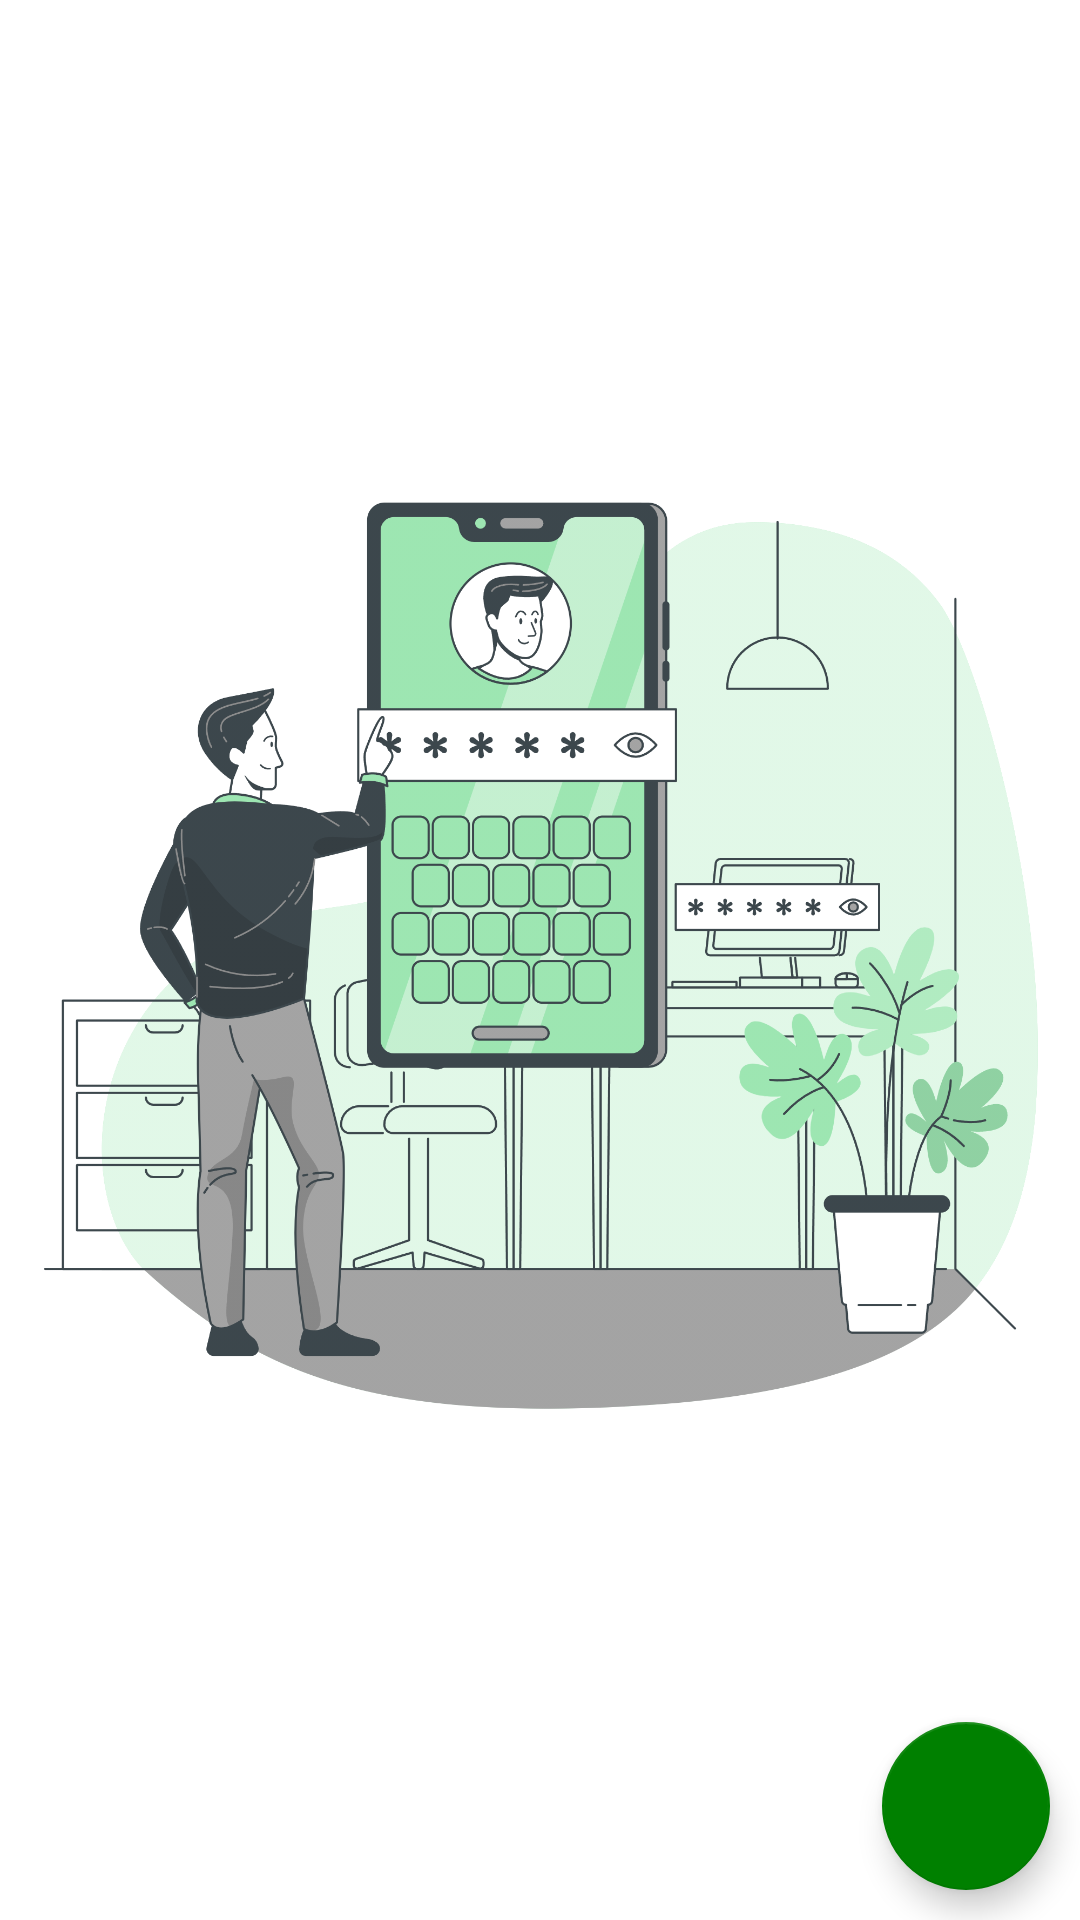

Reconstruct the res/layout file that produces this screen, plus the resources it refers to.
<!-- AndroidManifest.xml: application theme Theme.MyPasswordGenerator -->
<!-- res/layout/fragment_locker.xml -->
<?xml version="1.0" encoding="utf-8"?>
<RelativeLayout
    xmlns:android="http://schemas.android.com/apk/res/android"
    xmlns:app="http://schemas.android.com/apk/res-auto"
    xmlns:tools="http://schemas.android.com/tools"
    android:layout_width="match_parent"
    android:layout_height="match_parent"
    tools:context=".fragments.NotesFragment">

    <ImageView
        android:layout_width="wrap_content"
        android:layout_height="wrap_content"
        android:src="@drawable/bg_image"
        android:alpha="0.9"
        android:layout_centerInParent="true"
        android:layout_centerHorizontal="true"
        />

    <androidx.recyclerview.widget.RecyclerView
        android:id="@+id/recordRv"
        android:layout_width="match_parent"
        android:layout_height="match_parent"
        android:layout_marginStart="5dp"
        android:layout_marginTop="5dp"
        android:layout_marginEnd="5dp"
        android:layout_marginBottom="5dp"
        app:layoutManager="androidx.recyclerview.widget.LinearLayoutManager"
        tools:listitem="@layout/row_record" />

    <com.google.android.material.floatingactionbutton.FloatingActionButton
        android:id="@+id/addRecord"
        android:layout_width="wrap_content"
        android:layout_height="wrap_content"
        android:layout_alignParentBottom="true"
        android:layout_alignParentEnd="true"
        android:layout_margin="10dp"
        android:src="@drawable/round_add_24"
        />

</RelativeLayout>
<!-- res/layout/row_record.xml (included above) -->
<?xml version="1.0" encoding="utf-8"?>
<androidx.cardview.widget.CardView xmlns:android="http://schemas.android.com/apk/res/android"
    xmlns:app="http://schemas.android.com/apk/res-auto"
    android:layout_width="match_parent"
    android:layout_height="90dp"
    android:layout_marginHorizontal="10dp"
    android:layout_marginTop="10dp"
    app:cardCornerRadius="10dp"
    app:cardElevation="5dp">

    <RelativeLayout
        android:layout_width="match_parent"
        android:layout_height="match_parent">

        <View
            android:id="@+id/view"
            android:layout_width="20dp"
            android:layout_height="match_parent"
            android:background="@color/green" />

        <TextView
            android:id="@+id/nameTv"
            android:layout_width="wrap_content"
            android:layout_height="wrap_content"
            android:layout_marginVertical="8dp"
            android:layout_marginStart="10dp"
            android:layout_toEndOf="@+id/view"
            android:fontFamily="@font/space_grotesk_bold"
            android:text="Notes Title"
            android:textColor="#000000"
            android:textSize="18sp"
            android:textStyle="bold" />

        <LinearLayout
            android:id="@+id/numberLl"
            android:layout_width="match_parent"
            android:layout_height="wrap_content"
            android:layout_below="@+id/nameTv"
            android:layout_alignStart="@+id/nameTv"
            android:layout_toEndOf="@+id/view"
            android:orientation="vertical"
            android:weightSum="1">

            <TextView
                android:id="@+id/phoneTv"
                android:layout_width="wrap_content"
                android:layout_height="wrap_content"
                android:layout_marginEnd="10dp"
                android:drawablePadding="5dp"
                android:fontFamily="@font/space_grotesk_bold"
                android:text="Manager Number"
                android:textIsSelectable="true"
                android:textSize="13sp"
                android:textStyle="bold" />

            <TextView

                android:id="@+id/dateTv"
                android:layout_width="wrap_content"
                android:layout_height="wrap_content"
                android:layout_marginEnd="10dp"
                android:layout_weight="1"
                android:drawablePadding="5dp"
                android:fontFamily="@font/space_grotesk_bold"
                android:text="UpdateDate"
                android:textSize="13sp"
                android:textStyle="bold" />

        </LinearLayout>

        <ImageView
            android:id="@+id/moreBtn"
            android:layout_width="wrap_content"
            android:layout_height="wrap_content"
            android:layout_alignParentEnd="true"
            android:layout_marginVertical="10dp"
            android:layout_marginEnd="10dp"
            android:src="@drawable/ic_more"
            app:tint="@color/green" />

    </RelativeLayout>

</androidx.cardview.widget.CardView>
<!-- resources referenced by this layout -->
<resources>
  <color name="green">#008000</color>
  <!-- drawable bg_image: png bitmap (drawable, 374819 bytes) -->
  <style name="Theme.MyPasswordGenerator" parent="Theme.MaterialComponents.DayNight.DarkActionBar">
          
          <item name="colorPrimary">@color/green</item>
          <item name="colorPrimaryVariant">@color/green</item>
          <item name="colorOnPrimary">@color/white</item>
          
          <item name="colorSecondary">@color/green</item>
          <item name="colorSecondaryVariant">@color/teal_700</item>
          <item name="colorOnSecondary">@color/black</item>
          
          <item name="android:statusBarColor" tools:targetApi="l">?attr/colorPrimaryVariant</item>
          
      </style>
  <color name="white">#FFFFFFFF</color>
  <color name="teal_700">#2196F3</color>
  <color name="black">#FF000000</color>
</resources>
